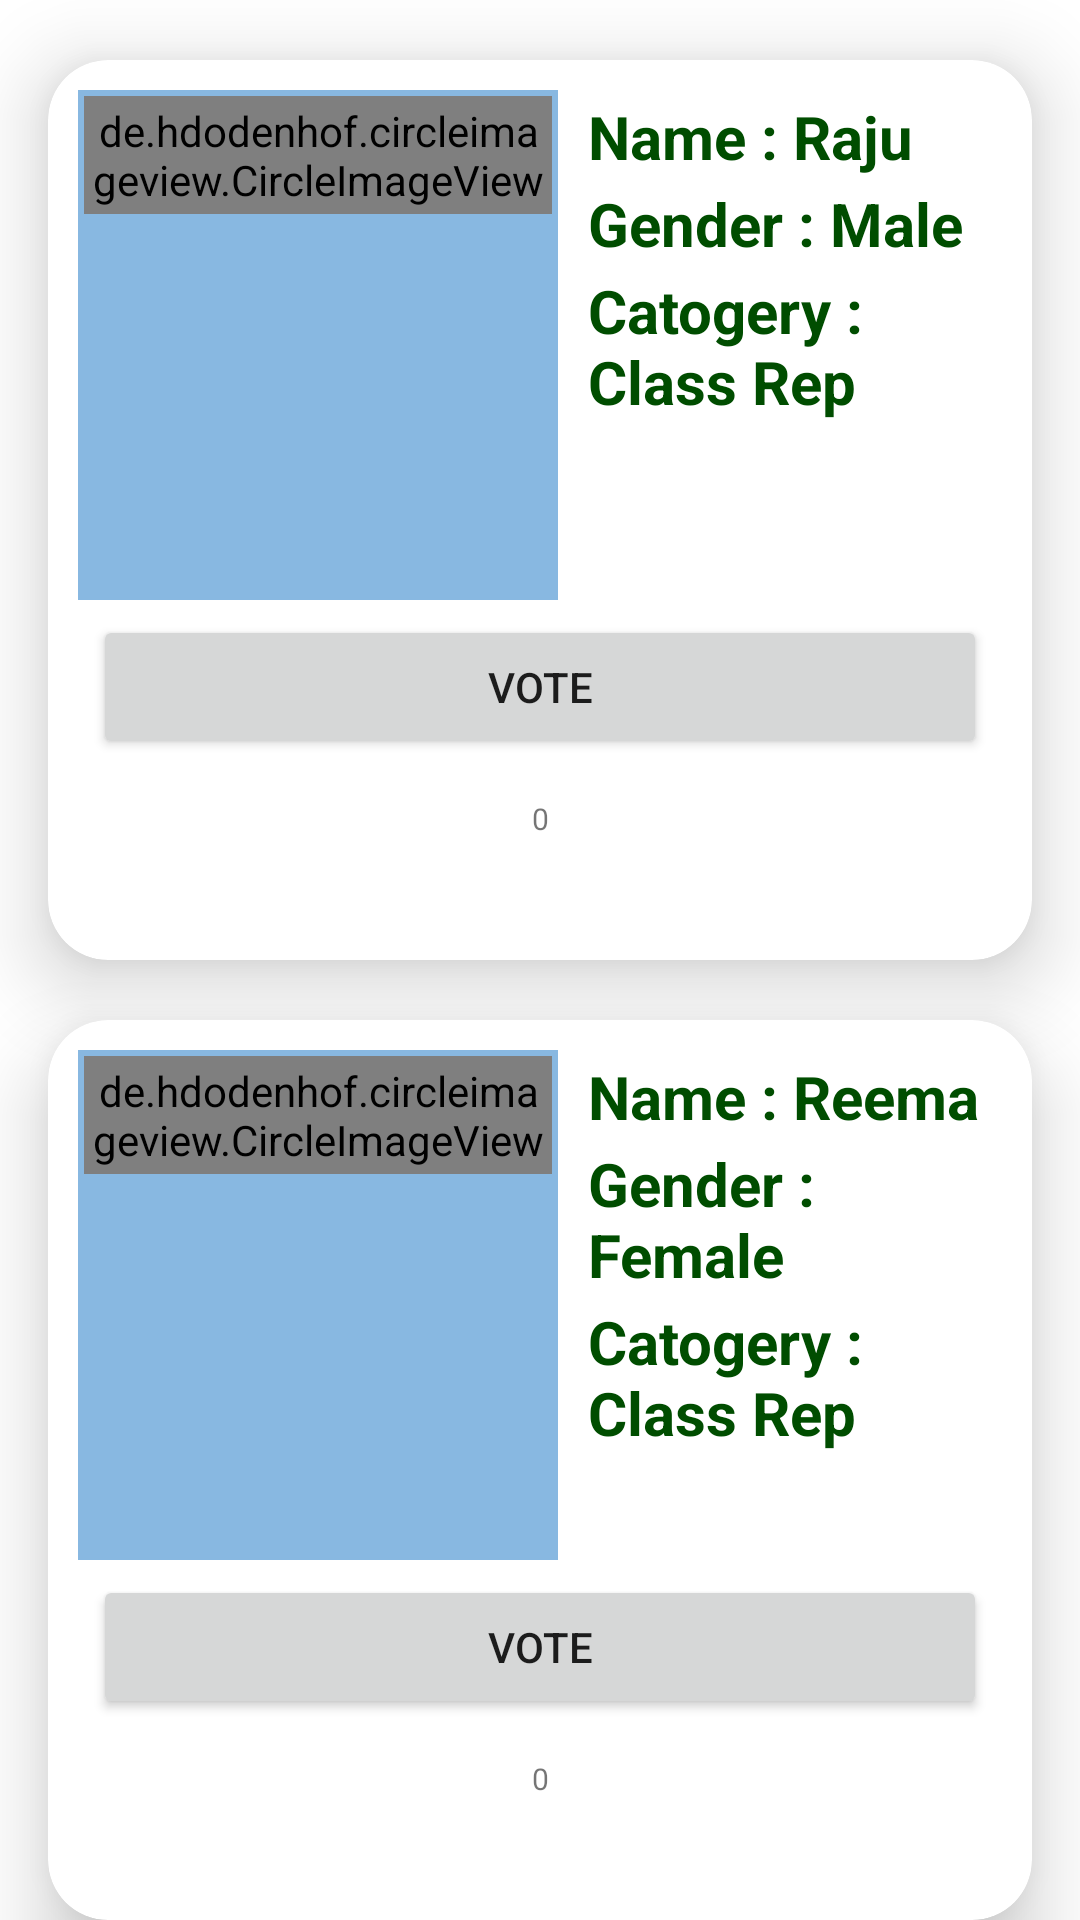

This screen was rendered from an Android layout file. Write that file and the resources it references.
<!-- AndroidManifest.xml: application theme Theme.AuthTry2 -->
<!-- res/layout/activity_class_rep_aactivity.xml -->
<?xml version="1.0" encoding="utf-8"?>
<androidx.constraintlayout.widget.ConstraintLayout xmlns:android="http://schemas.android.com/apk/res/android"
    xmlns:app="http://schemas.android.com/apk/res-auto"
    xmlns:tools="http://schemas.android.com/tools"
    android:layout_width="match_parent"
    android:layout_height="match_parent"
    tools:context=".ClassRepAactivity">

    <androidx.cardview.widget.CardView
        android:id="@+id/cardView2"
        android:layout_width="match_parent"
        android:layout_height="300dp"
        android:layout_marginTop="20dp"
        android:layout_marginStart="16dp"
        android:layout_marginEnd="16dp"
        app:cardCornerRadius="20dp"
        app:cardElevation="16dp"
        app:layout_constraintEnd_toEndOf="parent"
        app:layout_constraintStart_toStartOf="parent"
        app:layout_constraintTop_toTopOf="parent">

        <RelativeLayout
            android:layout_width="match_parent"
            android:layout_height="match_parent"
            android:orientation="vertical"
            android:padding="10dp">

            <com.google.android.material.appbar.AppBarLayout
                android:id="@+id/appbar"
                android:layout_width="160dp"
                android:layout_height="170dp"
                android:padding="2dp"
                android:background="#88B8E1">

                <de.hdodenhof.circleimageview.CircleImageView
                    android:id="@+id/IVPreviewImage"
                    android:padding="2dp"
                    android:layout_width="match_parent"
                    android:layout_height="wrap_content"
                    android:src="@drawable/boyvoter"
                    app:layout_constraintEnd_toEndOf="parent"
                    app:layout_constraintStart_toStartOf="parent"
                    app:layout_constraintTop_toTopOf="parent"
                    tools:ignore="ImageContrastCheck" />
            </com.google.android.material.appbar.AppBarLayout>



            <TextView
                android:id="@+id/gfg_text"
                android:layout_width="wrap_content"
                android:layout_height="wrap_content"
                android:layout_marginLeft="10dp"
                android:layout_toRightOf="@id/appbar"
                android:paddingTop="2dp"
                android:text="Name : Raju"
                android:textColor="#004d00"
                android:textSize="20sp"
                android:textStyle="bold" />

            <TextView
                android:id="@+id/gf_text"
                android:layout_width="wrap_content"
                android:layout_height="wrap_content"
                android:layout_marginLeft="10dp"
                android:layout_below="@id/gfg_text"
                android:layout_toRightOf="@id/appbar"
                android:paddingTop="2dp"
                android:text="Gender : Male"
                android:textColor="#004d00"
                android:textSize="20sp"
                android:textStyle="bold" />

            <TextView
                android:id="@+id/g_text"
                android:layout_width="wrap_content"
                android:layout_height="wrap_content"
                android:layout_below="@id/gf_text"
                android:layout_marginLeft="10dp"
                android:layout_toRightOf="@id/appbar"
                android:paddingTop="2dp"
                android:text="Catogery : Class Rep"
                android:textColor="#004d00"
                android:textSize="20sp"
                android:textStyle="bold" />

            <Button
                android:id="@+id/btn_Doremon_vote"
                android:layout_width="match_parent"
                android:layout_height="wrap_content"
                android:layout_below="@id/appbar"
                android:layout_marginStart="5dp"
                android:layout_marginTop="5dp"
                android:layout_marginEnd="5dp"
                android:layout_marginBottom="5dp"
                android:onClick="onboyClicked"
                android:text="VOTE" />

            <TextView
                android:id="@+id/Doreamon"
                android:layout_gravity="center"
                android:gravity="center"
                android:layout_margin="8dp"
                android:layout_marginTop="16dp"
                android:textSize="10sp"
                android:layout_below="@id/btn_Doremon_vote"
                android:layout_width="match_parent"
                android:layout_height="wrap_content"
                android:text="0"
                />

        </RelativeLayout>

    </androidx.cardview.widget.CardView>

    <androidx.cardview.widget.CardView
        android:layout_width="match_parent"
        android:layout_height="300dp"
        android:layout_marginTop="20dp"
        android:layout_marginStart="16dp"
        android:layout_marginEnd="16dp"
        app:cardCornerRadius="20dp"
        app:cardElevation="16dp"
        app:layout_constraintBottom_toBottomOf="parent"
        app:layout_constraintEnd_toEndOf="parent"
        app:layout_constraintHorizontal_bias="0.0"
        app:layout_constraintStart_toStartOf="parent"
        app:layout_constraintTop_toBottomOf="@+id/cardView2"
        app:layout_constraintVertical_bias="0.362">

        <RelativeLayout
            android:layout_width="match_parent"
            android:layout_height="match_parent"
            android:orientation="vertical"
            android:padding="10dp">

            <com.google.android.material.appbar.AppBarLayout
                android:id="@+id/appbar2"
                android:layout_width="160dp"
                android:layout_height="170dp"
                android:padding="2dp"
                android:background="#88B8E1">

                <de.hdodenhof.circleimageview.CircleImageView
                    android:id="@+id/IVPreviewImage2"
                    android:padding="2dp"
                    android:layout_width="match_parent"
                    android:layout_height="wrap_content"
                    android:src="@drawable/shinchan"
                    app:layout_constraintEnd_toEndOf="parent"
                    app:layout_constraintStart_toStartOf="parent"
                    app:layout_constraintTop_toTopOf="parent"
                    tools:ignore="ImageContrastCheck" />
            </com.google.android.material.appbar.AppBarLayout>


            <TextView
                android:id="@+id/gfg_text2"
                android:layout_width="wrap_content"
                android:layout_height="wrap_content"
                android:layout_marginLeft="10dp"
                android:layout_toRightOf="@id/appbar2"
                android:paddingTop="2dp"
                android:text="Name : Reema"
                android:textColor="#004d00"
                android:textSize="20sp"
                android:textStyle="bold" />

            <TextView
                android:id="@+id/gf_text3"
                android:layout_width="wrap_content"
                android:layout_height="wrap_content"
                android:layout_below="@id/gfg_text2"
                android:layout_marginLeft="10dp"
                android:layout_toRightOf="@id/appbar2"
                android:paddingTop="2dp"
                android:text="Gender : Female"
                android:textColor="#004d00"
                android:textSize="20sp"
                android:textStyle="bold" />

            <TextView
                android:id="@+id/g_text4"
                android:layout_width="wrap_content"
                android:layout_height="wrap_content"
                android:layout_below="@id/gf_text3"
                android:layout_marginLeft="10dp"
                android:layout_toRightOf="@id/appbar2"
                android:paddingTop="2dp"
                android:text="Catogery : Class Rep"
                android:textColor="#004d00"
                android:textSize="20sp"
                android:textStyle="bold" />

            <Button
                android:id="@+id/btn_Shinchan_vote"
                android:layout_width="match_parent"
                android:layout_height="wrap_content"
                android:layout_below="@id/appbar2"
                android:text="VOTE"
                android:layout_margin="5dp"
                android:onClick="ongirlClicked"
                />

            <TextView
                android:id="@+id/Shinchan"
                android:layout_gravity="center"
                android:gravity="center"
                android:layout_margin="8dp"
                android:layout_marginTop="16dp"
                android:textSize="10sp"
                android:layout_below="@id/btn_Shinchan_vote"
                android:layout_width="match_parent"
                android:layout_height="wrap_content"
                android:text="0"
                />


        </RelativeLayout>

    </androidx.cardview.widget.CardView>

</androidx.constraintlayout.widget.ConstraintLayout>
<!-- resources referenced by this layout -->
<resources>
  <style name="Theme.AuthTry2" parent="Theme.MaterialComponents.DayNight.DarkActionBar">
          
          <item name="colorPrimary">@color/purple_500</item>
          <item name="colorPrimaryVariant">@color/purple_700</item>
          <item name="colorOnPrimary">@color/white</item>
          
          <item name="colorSecondary">@color/teal_200</item>
          <item name="colorSecondaryVariant">@color/teal_700</item>
          <item name="colorOnSecondary">@color/black</item>
          
          <item name="android:statusBarColor" tools:targetApi="l">?attr/colorPrimaryVariant</item>
          
      </style>
  <!-- not gathered from this repository: default colours our renderer supplied (Android Studio template values) -->
  <color name="purple_500">#FF6200EE</color>
  <color name="purple_700">#FF3700B3</color>
  <color name="teal_200">#FF03DAC5</color>
  <color name="teal_700">#FF018786</color>
  <color name="black">#FF000000</color>
  <color name="white">#FFFFFFFF</color>
</resources>
